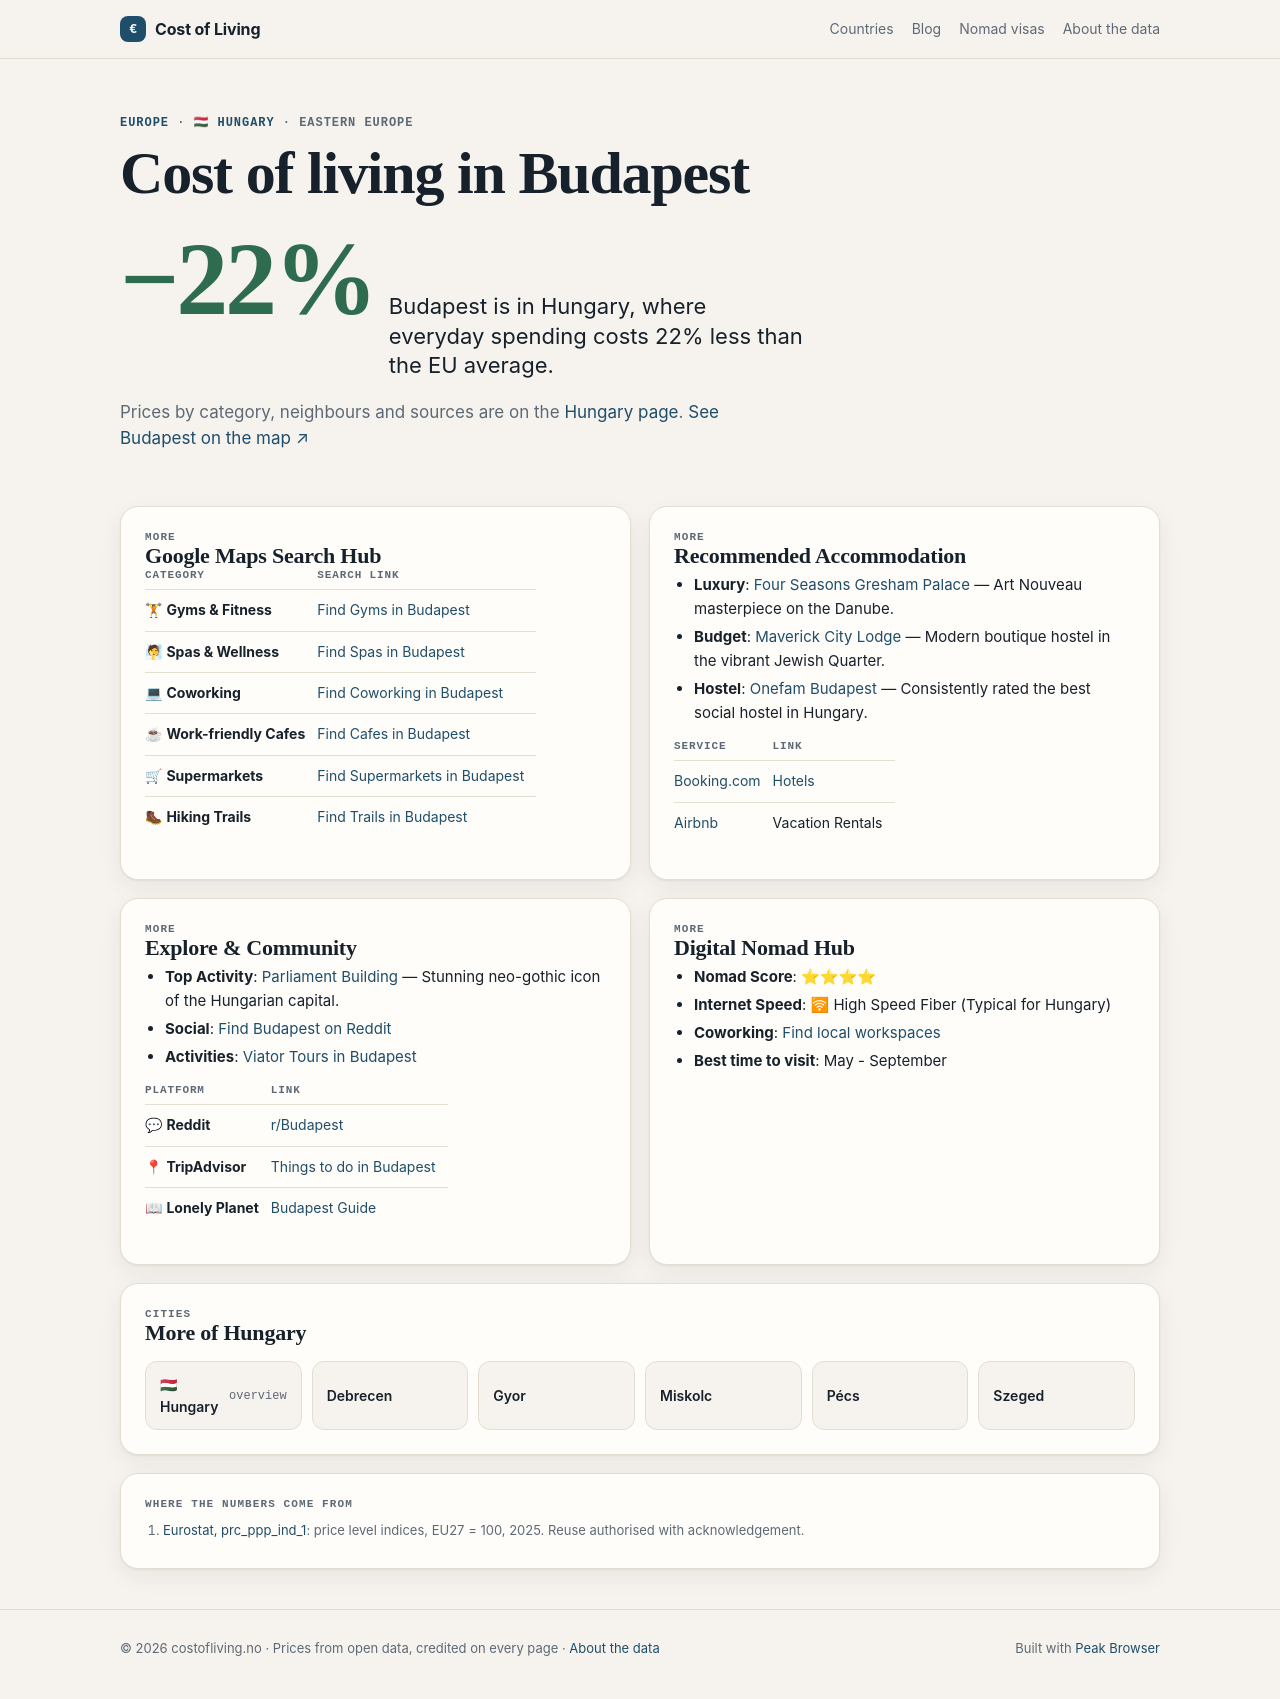

repository: Designrpros/CostOfLiving · page: hungary/cities/budapest/index.html · generator: mkdocs

---
title: 🏙 Budapest - Hungary
description: Cost of Living in Budapest
---

# 🏙 Budapest

<iframe width="100%" height="300" frameborder="0" scrolling="no" marginheight="0" marginwidth="0" src="https://maps.google.com/maps?q=Budapest,Hungary&t=&z=12&ie=UTF8&iwloc=&output=embed"></iframe>

## 📊 Cost of Living

| Category | Price | HUF |
|----------|-------|-----|
| Rent (center) | 800€ | ~314,000 Ft |
| Meal | 10€ | ~3,900 Ft |
| Beer (0.5L) | 2.80€ | ~1,100 Ft |
| Cappuccino | 2.50€ | ~980 Ft |
| Transport | 1.10€ | ~430 Ft |
| Cinema | 7€ | ~2,700 Ft |

## 📍 Google Maps Search Hub

| Category | Search Link |
|----------|-------------|
| 🏋 **Gyms & Fitness** | [Find Gyms in Budapest](https://www.google.com/maps/search/Gym+and+Workout+in+Budapest) |
| 🧖 **Spas & Wellness** | [Find Spas in Budapest](https://www.google.com/maps/search/Spa+and+Wellness+in+Budapest) |
| 💻 **Coworking** | [Find Coworking in Budapest](https://www.google.com/maps/search/Coworking+Spaces+in+Budapest) |
| ☕ **Work-friendly Cafes** | [Find Cafes in Budapest](https://www.google.com/maps/search/laptop+friendly+cafes+in+Budapest) |
| 🛒 **Supermarkets** | [Find Supermarkets in Budapest](https://www.google.com/maps/search/supermarket+in+Budapest) |
| 🥾 **Hiking Trails** | [Find Trails in Budapest](https://www.google.com/maps/search/Hiking+Trails+in+Budapest) |

## 🏨 Recommended Accommodation
- **Luxury**: [Four Seasons Gresham Palace](https://www.booking.com/searchresults.html?ss=Four Seasons Gresham Palace Budapest) — Art Nouveau masterpiece on the Danube.
- **Budget**: [Maverick City Lodge](https://www.booking.com/searchresults.html?ss=Maverick City Lodge Budapest) — Modern boutique hostel in the vibrant Jewish Quarter.
- **Hostel**: [Onefam Budapest](https://www.booking.com/searchresults.html?ss=Onefam Budapest Budapest) — Consistently rated the best social hostel in Hungary.

| Service | Link |
|---------|------|
| [Booking.com](https://www.booking.com/searchresults.html?ss=Budapest) | [Hotels](https://www.booking.com/searchresults.html?ss=Budapest) |
| [Airbnb](https://www.airbnb.com/s/Budapest--Hungary) | Vacation Rentals |

## 🧭 Explore & Community
- **Top Activity**: [Parliament Building](https://www.tripadvisor.com/Search?q=Parliament Building Budapest) — Stunning neo-gothic icon of the Hungarian capital.
- **Social**: [Find Budapest on Reddit](https://www.reddit.com/r/Budapest/)
- **Activities**: [Viator Tours in Budapest](https://www.viator.com/searchResults/all?text=Budapest)

| Platform | Link |
|----------|------|
| 💬 **Reddit** | [r/Budapest](https://www.reddit.com/r/Budapest/) |
| 📍 **TripAdvisor** | [Things to do in Budapest](https://www.tripadvisor.com/Search?q=Budapest) |
| 📖 **Lonely Planet** | [Budapest Guide](https://www.lonelyplanet.com/search?q=Budapest) |

## 🚀 Digital Nomad Hub

- **Nomad Score**: ⭐⭐⭐⭐
- **Internet Speed**: 🛜 High Speed Fiber (Typical for Hungary)
- **Coworking**: [Find local workspaces](https://www.google.com/maps/search/Budapest+Coworking/)
- **Best time to visit**: May - September

## ← Back
[Back to Hungary overview](../index.md)

*Data: Numbeo.com, March 2026*
